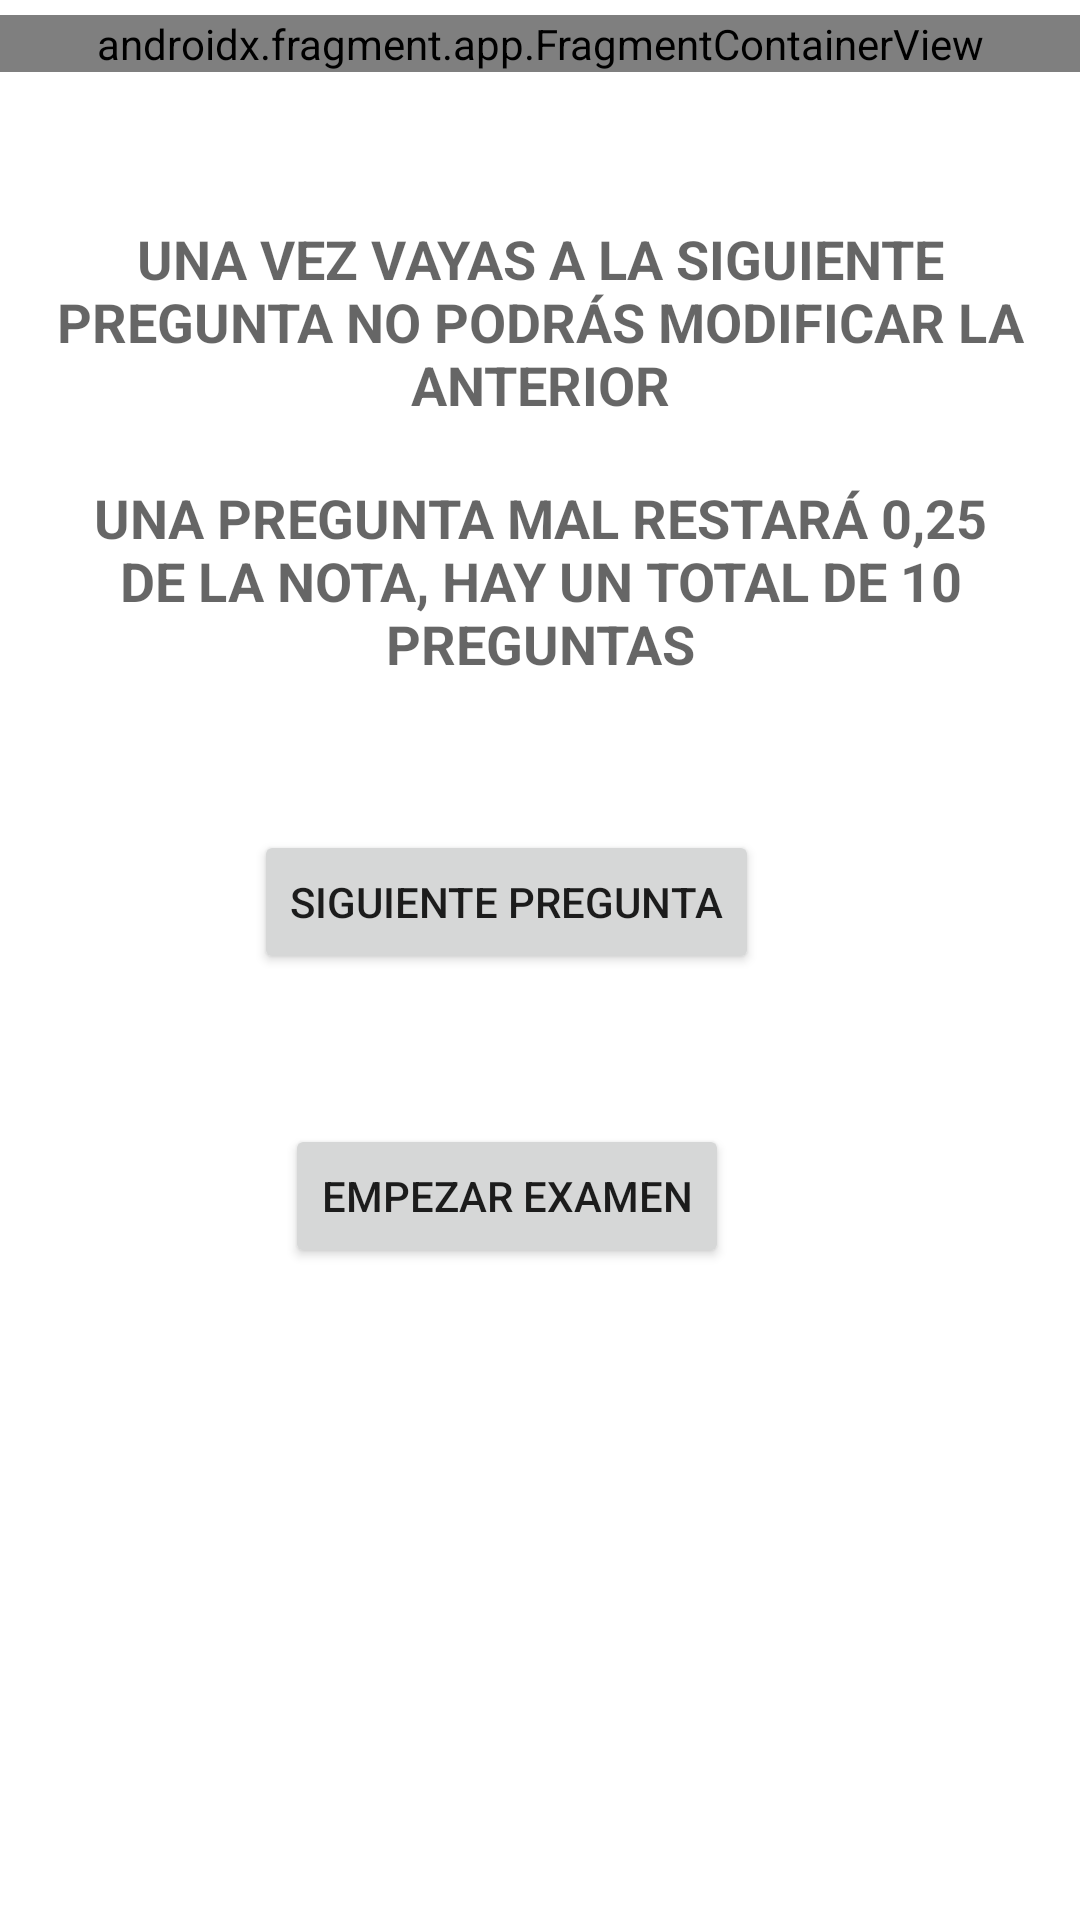

Produce the Android XML layout that renders to this screen, including the resource entries it uses.
<!-- AndroidManifest.xml: application theme Theme.TFGDaniMinguetAndroid -->
<!-- res/layout/examen.xml -->
<?xml version="1.0" encoding="utf-8"?>
<androidx.constraintlayout.widget.ConstraintLayout xmlns:android="http://schemas.android.com/apk/res/android"
    xmlns:app="http://schemas.android.com/apk/res-auto"
    xmlns:tools="http://schemas.android.com/tools"
    android:layout_width="match_parent"
    android:layout_height="match_parent">

    <androidx.fragment.app.FragmentContainerView
        android:id="@+id/frgPreguntas"
        android:name="com.daniminguet.fragments.examenes.FragmentHacerExamen"
        android:layout_width="0dp"
        android:layout_height="wrap_content"
        android:layout_marginTop="5dp"
        app:layout_constraintBottom_toTopOf="@+id/tvInfo1"
        app:layout_constraintEnd_toEndOf="parent"
        app:layout_constraintStart_toStartOf="parent"
        app:layout_constraintTop_toTopOf="parent"
        tools:layout="@layout/listitem_preguntas" />

    <Button
        android:id="@+id/btnSiguiente"
        android:layout_width="wrap_content"
        android:layout_height="wrap_content"
        android:layout_marginTop="50dp"
        android:text="SIGUIENTE PREGUNTA"
        app:layout_constraintEnd_toEndOf="@+id/frgPreguntas"
        app:layout_constraintHorizontal_bias="0.441"
        app:layout_constraintStart_toStartOf="@+id/frgPreguntas"
        app:layout_constraintTop_toBottomOf="@+id/tvInfo2" />

    <TextView
        android:id="@+id/tvInfo1"
        android:layout_width="0dp"
        android:layout_height="wrap_content"
        android:layout_marginStart="10dp"
        android:layout_marginTop="50dp"
        android:layout_marginEnd="10dp"
        android:text="UNA VEZ VAYAS A LA SIGUIENTE PREGUNTA NO PODRÁS MODIFICAR LA ANTERIOR"
        android:textAlignment="center"
        android:textAppearance="@style/TextAppearance.AppCompat.Medium"
        android:textStyle="bold"
        app:layout_constraintEnd_toEndOf="@+id/frgPreguntas"
        app:layout_constraintStart_toStartOf="@+id/frgPreguntas"
        app:layout_constraintTop_toBottomOf="@+id/frgPreguntas" />

    <TextView
        android:id="@+id/tvInfo2"
        android:layout_width="0dp"
        android:layout_height="wrap_content"
        android:layout_marginTop="20dp"
        android:text="UNA PREGUNTA MAL RESTARÁ 0,25 DE LA NOTA, HAY UN TOTAL DE 10 PREGUNTAS"
        android:textAlignment="center"
        android:textAppearance="@style/TextAppearance.AppCompat.Medium"
        android:textStyle="bold"
        app:layout_constraintEnd_toEndOf="@+id/tvInfo1"
        app:layout_constraintStart_toStartOf="@+id/tvInfo1"
        app:layout_constraintTop_toBottomOf="@+id/tvInfo1" />

    <Button
        android:id="@+id/btnEmpezar"
        android:layout_width="wrap_content"
        android:layout_height="wrap_content"
        android:layout_marginTop="50dp"
        android:text="EMPEZAR EXAMEN"
        app:layout_constraintEnd_toEndOf="@+id/btnSiguiente"
        app:layout_constraintStart_toStartOf="@+id/btnSiguiente"
        app:layout_constraintTop_toBottomOf="@+id/btnSiguiente" />

</androidx.constraintlayout.widget.ConstraintLayout>
<!-- res/layout/listitem_preguntas.xml (included above) -->
<?xml version="1.0" encoding="utf-8"?>
<LinearLayout xmlns:android="http://schemas.android.com/apk/res/android"
    xmlns:app="http://schemas.android.com/apk/res-auto"
    android:layout_width="match_parent"
    android:layout_height="wrap_content"
    android:orientation="vertical">

    <TextView
        android:id="@+id/tvNumPregunta"
        android:layout_width="match_parent"
        android:layout_height="wrap_content"
        android:layout_gravity="center"
        android:layout_marginLeft="10dp"
        android:layout_marginTop="20dp"
        android:layout_marginRight="10dp"
        android:layout_marginBottom="10dp"
        android:text="Número de la pregunta"
        android:textAppearance="@style/TextAppearance.AppCompat.Large"
        android:textStyle="bold" />

    <TextView
        android:id="@+id/tvPregunta"
        android:layout_width="match_parent"
        android:layout_height="wrap_content"
        android:layout_gravity="center"
        android:layout_marginLeft="10dp"
        android:layout_marginRight="10dp"
        android:layout_marginBottom="30dp"
        android:text="Pregunta con sus posibles respuestas"
        android:textAppearance="@style/TextAppearance.AppCompat.Medium"
        android:textStyle="bold" />

    <TextView
        android:id="@+id/textView44"
        android:layout_width="match_parent"
        android:layout_height="wrap_content"
        android:layout_gravity="center"
        android:layout_marginLeft="10dp"
        android:layout_marginRight="10dp"
        android:layout_marginBottom="5dp"
        android:text="Selecciona una opción:"
        android:textAppearance="@style/TextAppearance.AppCompat.Medium"
        android:textStyle="bold" />

    <com.google.android.material.chip.ChipGroup
        android:id="@+id/cgRespuestas"
        android:layout_width="match_parent"
        android:layout_height="match_parent"
        android:layout_gravity="center"
        android:layout_marginLeft="20dp"
        android:layout_marginRight="20dp"
        android:layout_marginBottom="20dp"
        app:singleSelection="true">

        <com.google.android.material.chip.Chip
            android:id="@+id/cA"
            android:layout_width="wrap_content"
            android:layout_height="wrap_content"
            android:layout_marginLeft="20dp"
            android:layout_marginRight="30dp"
            android:checkable="true"
            android:text="A" />

        <com.google.android.material.chip.Chip
            android:id="@+id/cB"
            android:layout_width="wrap_content"
            android:layout_height="wrap_content"
            android:layout_marginRight="30dp"
            android:checkable="true"
            android:text="B" />

        <com.google.android.material.chip.Chip
            android:id="@+id/cC"
            android:layout_width="wrap_content"
            android:layout_height="wrap_content"
            android:layout_marginRight="30dp"
            android:checkable="true"
            android:text="C" />

        <com.google.android.material.chip.Chip
            android:id="@+id/cD"
            android:layout_width="wrap_content"
            android:layout_height="wrap_content"
            android:checkable="true"
            android:text="D" />
    </com.google.android.material.chip.ChipGroup>

</LinearLayout>
<!-- resources referenced by this layout -->
<resources>
  <style name="Theme.TFGDaniMinguetAndroid" parent="Theme.MaterialComponents.DayNight.DarkActionBar">
          
          <item name="colorPrimary">@color/blue</item>
          <item name="colorPrimaryVariant">@color/light_blue</item>
          <item name="colorOnPrimary">@color/white</item>
          
          <item name="colorSecondary">@color/teal_200</item>
          <item name="colorSecondaryVariant">@color/teal_700</item>
          <item name="colorOnSecondary">@color/black</item>
          
          <item name="android:statusBarColor">@color/black</item>
          
      </style>
  <color name="blue">#2240AA</color>
  <color name="light_blue">#5E658C</color>
  <color name="white">#FFFFFFFF</color>
  <color name="teal_200">#FF03DAC5</color>
  <color name="teal_700">#FF018786</color>
  <color name="black">#FF000000</color>
</resources>
